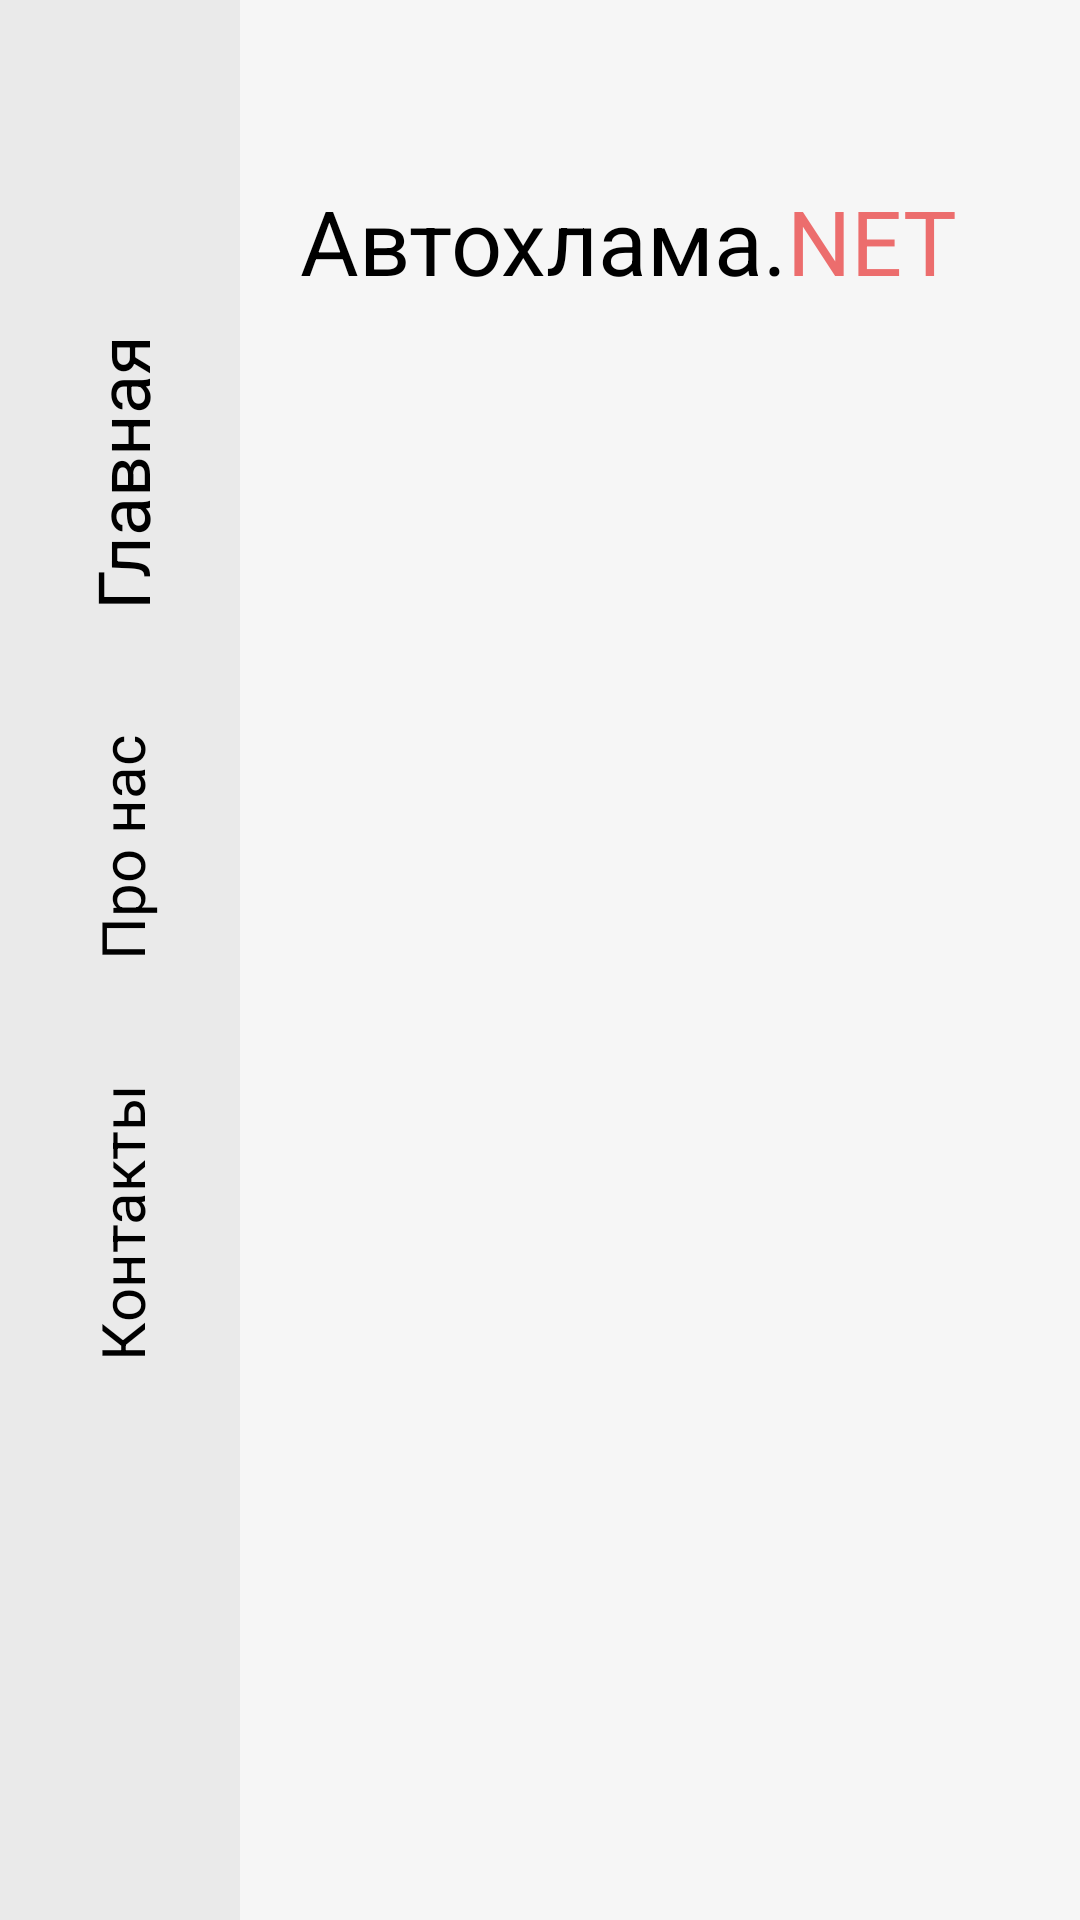

Here is an Android app screen rendered from its layout file. Give the layout XML and the strings, colors and styles it references.
<!-- AndroidManifest.xml: application theme Theme.DolbanyUjas2 -->
<!-- res/layout/activity_main.xml -->
<?xml version="1.0" encoding="utf-8"?>
<androidx.constraintlayout.widget.ConstraintLayout xmlns:android="http://schemas.android.com/apk/res/android"
    xmlns:app="http://schemas.android.com/apk/res-auto"
    xmlns:tools="http://schemas.android.com/tools"
    android:layout_width="match_parent"
    android:layout_height="match_parent"
    android:background="@color/mainBgColor"
    tools:context=".MainActivity">

    <androidx.constraintlayout.widget.ConstraintLayout
        android:id="@+id/constraintLayout"
        android:layout_width="80dp"
        android:layout_height="match_parent"
        android:background="@color/asideBgColor"
        app:layout_constraintBottom_toBottomOf="parent"
        app:layout_constraintStart_toStartOf="parent"
        app:layout_constraintTop_toTopOf="parent">

        <ImageView
            android:id="@+id/imageView"
            android:layout_width="127dp"
            android:layout_height="130dp"
            android:layout_marginBottom="20dp"
            android:contentDescription="@string/sales_icon"
            app:layout_constraintBottom_toBottomOf="parent"
            app:layout_constraintEnd_toEndOf="parent"
            app:layout_constraintStart_toStartOf="parent"
            app:srcCompat="@drawable/ic_avtohlama_net" />

        <TextView
            android:id="@+id/contacts"
            android:layout_width="100dp"
            android:layout_height="125dp"
            android:layout_marginBottom="20dp"
            android:gravity="center"
            android:rotation="270"
            android:text="@string/contacts_text"
            android:textColor="@color/black"
            android:textSize="20sp"
            app:layout_constraintBottom_toTopOf="@+id/imageView"
            app:layout_constraintEnd_toEndOf="parent"
            app:layout_constraintStart_toStartOf="parent" />

        <TextView
            android:id="@+id/about"
            android:layout_width="100dp"
            android:layout_height="125dp"
            android:gravity="center"
            android:rotation="270"
            android:text="@string/about_text"
            android:textColor="@color/black"
            android:textSize="20sp"
            app:layout_constraintBottom_toTopOf="@+id/contacts"
            app:layout_constraintEnd_toEndOf="parent"
            app:layout_constraintStart_toStartOf="parent" />

        <TextView
            android:id="@+id/main_scene"
            android:layout_width="100dp"
            android:layout_height="125dp"
            android:gravity="center"
            android:rotation="270"
            android:text="@string/main_scene_text"
            android:textColor="@color/black"
            android:textSize="24sp"
            app:layout_constraintBottom_toTopOf="@+id/about"
            app:layout_constraintEnd_toEndOf="parent"
            app:layout_constraintStart_toStartOf="parent" />

    </androidx.constraintlayout.widget.ConstraintLayout>

    <TextView
        android:id="@+id/textView2"
        android:layout_width="wrap_content"
        android:layout_height="wrap_content"
        android:layout_marginStart="20dp"
        android:layout_marginTop="60dp"
        android:text="@string/logo_of_app_1"
        android:textColor="@color/black"
        android:textSize="30sp"
        app:layout_constraintStart_toEndOf="@+id/constraintLayout"
        app:layout_constraintTop_toTopOf="parent" />

    <TextView
        android:id="@+id/textView3"
        android:layout_width="wrap_content"
        android:layout_height="wrap_content"
        android:layout_marginTop="60dp"
        android:text="@string/logo_of_app_2"
        android:textColor="@color/name_of_app"
        android:textSize="30sp"
        app:layout_constraintStart_toEndOf="@+id/textView2"
        app:layout_constraintTop_toTopOf="parent" />

    <ImageView
        android:id="@+id/imageView2"
        android:layout_width="64dp"
        android:layout_height="39dp"
        android:layout_marginStart="20dp"
        android:layout_marginTop="15dp"
        android:contentDescription="@string/sales_icon"
        app:layout_constraintStart_toEndOf="@+id/constraintLayout"
        app:layout_constraintTop_toBottomOf="@+id/textView2"
        app:srcCompat="@drawable/ic_vertical_settings_mixer" />

    <androidx.recyclerview.widget.RecyclerView
        android:id="@+id/categoryRecycler"
        android:layout_width="0dp"
        android:layout_height="0dp"
        app:layout_constraintBottom_toBottomOf="@+id/imageView2"
        app:layout_constraintEnd_toEndOf="parent"
        app:layout_constraintStart_toEndOf="@+id/imageView2"
        app:layout_constraintTop_toTopOf="@+id/imageView2"
        tools:listitem="@layout/category_item" />

    <androidx.recyclerview.widget.RecyclerView
        android:id="@+id/courseRecycler"
        android:layout_width="0dp"
        android:layout_height="0dp"
        android:layout_marginStart="40dp"
        android:layout_marginTop="15dp"
        android:layout_marginBottom="130dp"
        app:layout_constraintBottom_toBottomOf="parent"
        app:layout_constraintEnd_toEndOf="parent"
        app:layout_constraintStart_toEndOf="@+id/constraintLayout"
        app:layout_constraintTop_toBottomOf="@+id/imageView2" />

</androidx.constraintlayout.widget.ConstraintLayout>
<!-- res/layout/category_item.xml (included above) -->
<?xml version="1.0" encoding="utf-8"?>
<androidx.constraintlayout.widget.ConstraintLayout xmlns:android="http://schemas.android.com/apk/res/android"
    xmlns:app="http://schemas.android.com/apk/res-auto"
    xmlns:tools="http://schemas.android.com/tools"
    android:layout_width="wrap_content"
    android:layout_height="wrap_content">


    <ImageView
        android:id="@+id/imageView3"
        android:layout_width="120dp"
        android:layout_height="37dp"
        android:contentDescription="@string/app_name"
        app:layout_constraintStart_toStartOf="parent"
        app:layout_constraintTop_toTopOf="parent"
        app:srcCompat="@drawable/ic_flowchart_terminal_svg" />

    <TextView
        android:id="@+id/categoryTitle"
        android:layout_width="wrap_content"
        android:layout_height="wrap_content"
        android:text="запчасти"
        android:textColor="@color/black"
        android:textSize="12sp"
        app:layout_constraintBottom_toBottomOf="@+id/imageView3"
        app:layout_constraintEnd_toEndOf="@+id/imageView3"
        app:layout_constraintStart_toStartOf="@+id/imageView3"
        app:layout_constraintTop_toTopOf="@+id/imageView3" />

</androidx.constraintlayout.widget.ConstraintLayout>
<!-- resources referenced by this layout -->
<resources>
  <color name="asideBgColor">#EAEAEA</color>
  <color name="black">#FF000000</color>
  <color name="mainBgColor">#F6F6F6</color>
  <color name="name_of_app">#EC6D6D</color>
  <!-- drawable ic_flowchart_terminal_svg (drawable) -->
  <vector xmlns:android="http://schemas.android.com/apk/res/android"
      android:width="1200dp"
      android:height="600dp"
      android:viewportWidth="1200"
      android:viewportHeight="600">
    <path
        android:pathData="M274,1.1c-110.3,9.6 -207.9,80.6 -250.4,182 -47.4,113.1 -22,242.7 64.5,329 50.6,50.5 116.1,80.8 187.4,86.9 16.6,1.4 632.6,1.4 649,-0 43.2,-3.7 84,-16.1 120.7,-36.6 72.7,-40.6 124.8,-107.9 145.3,-187.9 34.1,-133 -26.4,-272 -147,-337.9 -36.6,-20 -76.6,-31.9 -119.5,-35.6 -14.2,-1.2 -636.1,-1.1 -650,0.1zM931,20.5c84.3,9.7 157.6,54.8 204.6,126 22.2,33.7 36.8,72.6 43.1,115 2.7,18.5 2.5,61.1 -0.5,80 -11.1,71.3 -47.4,133.9 -103.2,178.5 -38.6,30.7 -83.2,50.2 -134,58.3l-13.5,2.2 -327.5,-0 -327.5,-0 -13.5,-2.2c-63.8,-10.2 -118.2,-38.5 -162.1,-84.1 -40,-41.7 -66.1,-94.6 -75,-152.2 -3,-19.4 -3.7,-52.7 -1.5,-72 7.3,-64 33.7,-120.1 77.6,-165.4 45.8,-47.2 104.6,-76.3 170,-84 9.5,-1.1 68.3,-1.4 330.5,-1.5 281.8,-0.1 320.6,0.1 332.5,1.4z"
        android:fillColor="#000000"
        android:strokeColor="#00000000"/>
  </vector>
  <string name="about_text">Про нас</string>
  <string name="app_name">DolbanyUjas2</string>
  <string name="contacts_text">Контакты</string>
  <string name="logo_of_app_1">Автохлама.</string>
  <string name="logo_of_app_2">NET</string>
  <string name="main_scene_text">Главная</string>
  <string name="sales_icon">Sales</string>
  <style name="Theme.DolbanyUjas2" parent="Theme.MaterialComponents.DayNight.NoActionBar">
          
          <item name="colorPrimary">@color/purple_500</item>
          <item name="colorPrimaryVariant">@color/purple_700</item>
          <item name="colorOnPrimary">@color/white</item>
          
          <item name="colorSecondary">@color/teal_200</item>
          <item name="colorSecondaryVariant">@color/teal_700</item>
          <item name="colorOnSecondary">@color/black</item>
          
          <item name="android:statusBarColor" tools:targetApi="l">?attr/colorPrimaryVariant</item>
          
      </style>
  <color name="purple_500">#FF6200EE</color>
  <color name="purple_700">#FF3700B3</color>
  <color name="white">#FFFFFFFF</color>
  <color name="teal_200">#FF03DAC5</color>
  <color name="teal_700">#FF018786</color>
</resources>
